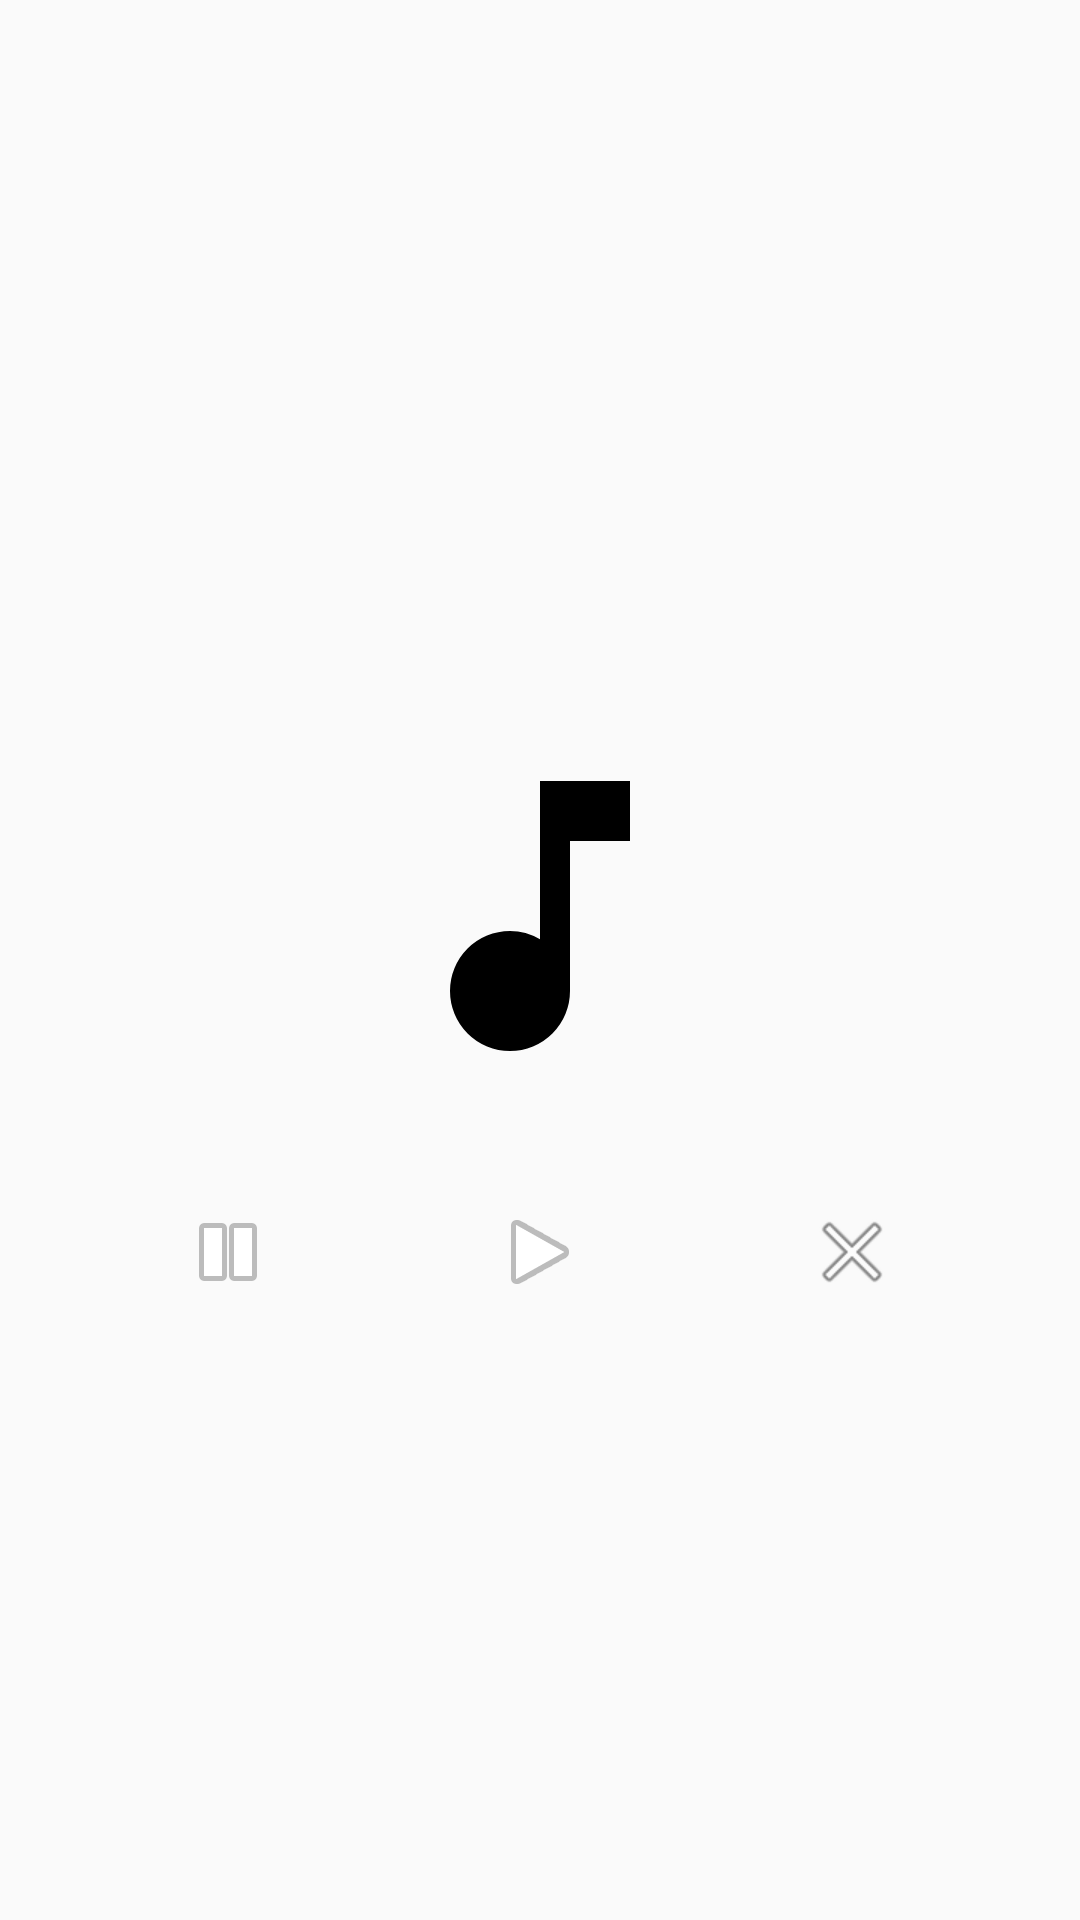

Write the Android layout XML for this screen, with the resource values it uses.
<!-- AndroidManifest.xml: application theme Theme.HomeMediaLibrary -->
<!-- res/layout/activity_music_player.xml -->
<?xml version="1.0" encoding="utf-8"?>
<LinearLayout xmlns:android="http://schemas.android.com/apk/res/android"
    android:layout_width="match_parent"
    android:layout_height="match_parent"
    android:orientation="vertical"
    android:gravity="center"
    android:padding="24dp"
    android:background="#FAFAFA">

    
    <TextView
        android:id="@+id/track_name"
        android:layout_width="wrap_content"
        android:layout_height="wrap_content"
        android:textStyle="bold"
        android:textSize="20sp"
        android:textColor="#212121"
        android:layout_marginBottom="24dp" />

    
    <ImageView
        android:layout_width="120dp"
        android:layout_height="120dp"
        android:src="@drawable/ic_music_pik"
        android:layout_marginBottom="24dp"
        android:contentDescription="Music Icon"
        android:scaleType="fitCenter" />

    <LinearLayout
        android:layout_width="match_parent"
        android:layout_height="wrap_content"
        android:gravity="center"
        android:orientation="horizontal"
        android:weightSum="3">

        <ImageButton
            android:id="@+id/button_pause"
            android:layout_width="0dp"
            android:layout_height="wrap_content"
            android:layout_weight="1"
            android:padding="12dp"
            android:background="@null"
            android:src="@android:drawable/ic_media_pause"
            android:contentDescription="Пауза" />

        <ImageButton
            android:id="@+id/button_resume"
            android:layout_width="0dp"
            android:layout_height="wrap_content"
            android:layout_weight="1"
            android:padding="12dp"
            android:background="@null"
            android:src="@android:drawable/ic_media_play"
            android:contentDescription="Продолжить" />

        <ImageButton
            android:id="@+id/button_stop"
            android:layout_width="0dp"
            android:layout_height="wrap_content"
            android:layout_weight="1"
            android:padding="12dp"
            android:background="@null"
            android:src="@android:drawable/ic_menu_close_clear_cancel"
            android:contentDescription="Выход" />
    </LinearLayout>
</LinearLayout>
<!-- resources referenced by this layout -->
<resources>
  <!-- drawable ic_music_pik (drawable) -->
  <vector xmlns:android="http://schemas.android.com/apk/res/android"
      android:width="24dp" android:height="24dp"
      android:viewportWidth="24" android:viewportHeight="24">
      <path
          android:fillColor="#000000"
          android:pathData="M12 3v10.55A4 4 0 0 0 10 13a4 4 0 1 0 4 4V7h4V3h-6z" />
  </vector>
  <style name="Theme.HomeMediaLibrary" parent="Base.Theme.HomeMediaLibrary" />
  <style name="Base.Theme.HomeMediaLibrary" parent="Theme.Material3.DayNight.NoActionBar">
          
          
      </style>
</resources>
